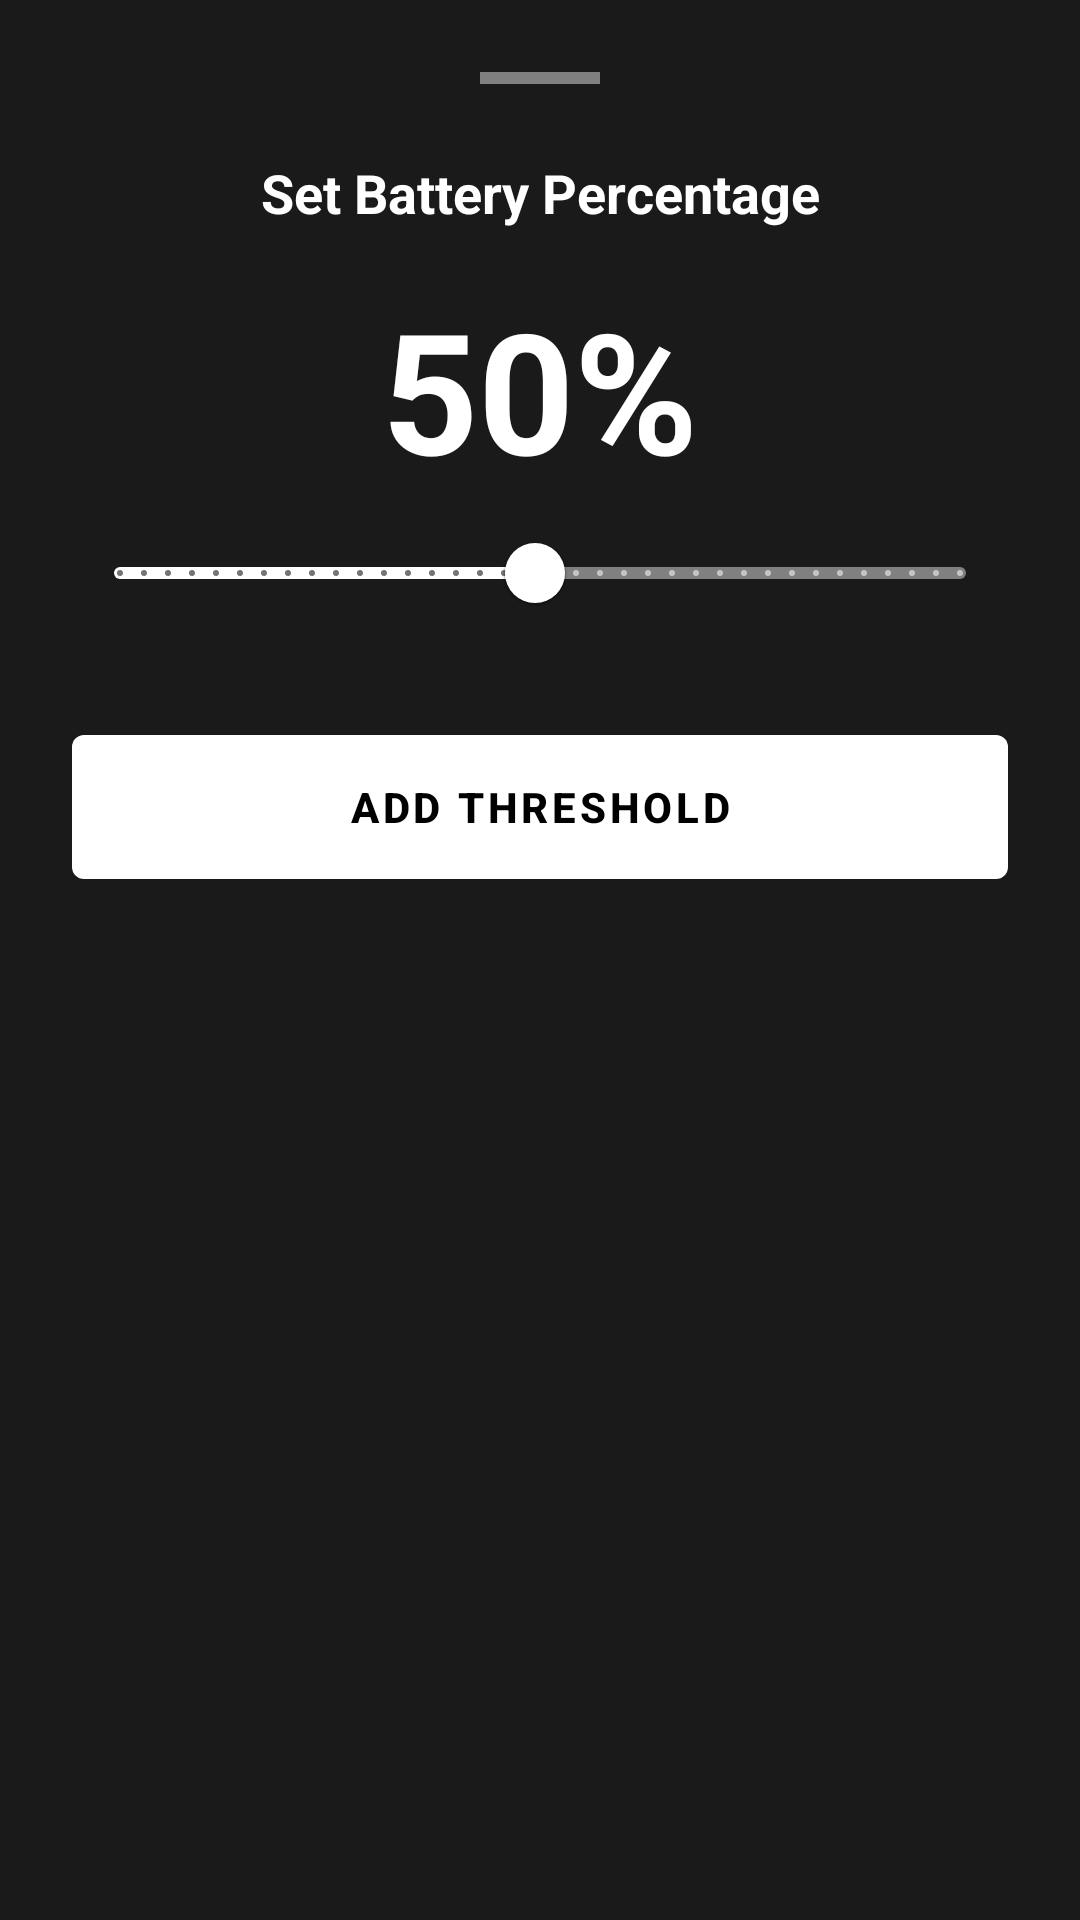

Produce the Android XML layout that renders to this screen, including the resource entries it uses.
<!-- AndroidManifest.xml: application theme Theme.BatteryReminder -->
<!-- res/layout/sheet_add_threshold.xml -->
<?xml version="1.0" encoding="utf-8"?>
<LinearLayout xmlns:android="http://schemas.android.com/apk/res/android"
    xmlns:app="http://schemas.android.com/apk/res-auto"
    android:layout_width="match_parent"
    android:layout_height="wrap_content"
    android:orientation="vertical"
    android:background="@color/gray_dark"
    android:padding="24dp">

    <View
        android:layout_width="40dp"
        android:layout_height="4dp"
        android:background="@color/gray_light"
        android:layout_gravity="center_horizontal"
        android:layout_marginBottom="24dp"/>

    <TextView
        android:layout_width="match_parent"
        android:layout_height="wrap_content"
        android:text="Set Battery Percentage"
        android:textColor="@color/white"
        android:textStyle="bold"
        android:textSize="18sp"
        android:gravity="center"
        android:layout_marginBottom="16dp"/>

    <TextView
        android:id="@+id/tvValue"
        android:layout_width="wrap_content"
        android:layout_height="wrap_content"
        android:layout_gravity="center"
        android:text="50%"
        android:textSize="56sp"
        android:textStyle="bold"
        android:textColor="@color/white" />

    <com.google.android.material.slider.Slider
        android:id="@+id/sliderValue"
        android:layout_width="match_parent"
        android:layout_height="wrap_content"
        android:valueFrom="1"
        android:valueTo="100"
        android:value="50"
        android:stepSize="1"
        app:thumbColor="@color/white"
        app:trackColorActive="@color/white"
        app:trackColorInactive="@color/gray_light"/>

    <com.google.android.material.button.MaterialButton
        android:id="@+id/btnAdd"
        android:layout_width="match_parent"
        android:layout_height="60dp"
        android:text="ADD THRESHOLD"
        android:textColor="@color/black"
        app:backgroundTint="@color/white"
        android:textStyle="bold"
        android:layout_marginTop="24dp"/>

</LinearLayout>
<!-- resources referenced by this layout -->
<resources>
  <color name="black">#000000</color>
  <color name="gray_dark">#1A1A1A</color>
  <color name="gray_light">#808080</color>
  <color name="white">#FFFFFF</color>
  <style name="Theme.BatteryReminder" parent="Theme.MaterialComponents.DayNight.NoActionBar">
          
          <item name="colorPrimary">@color/white</item>
          <item name="colorPrimaryVariant">@color/gray_light</item>
          <item name="colorOnPrimary">@color/black</item>
          
          <item name="colorSecondary">@color/white</item>
          <item name="colorSecondaryVariant">@color/gray_light</item>
          <item name="colorOnSecondary">@color/black</item>
          
          <item name="android:statusBarColor">@color/black</item>
          <item name="android:windowLightStatusBar">false</item>
          
          <item name="android:windowBackground">@color/black</item>
          <item name="android:textColor">@color/white</item>
      </style>
</resources>
